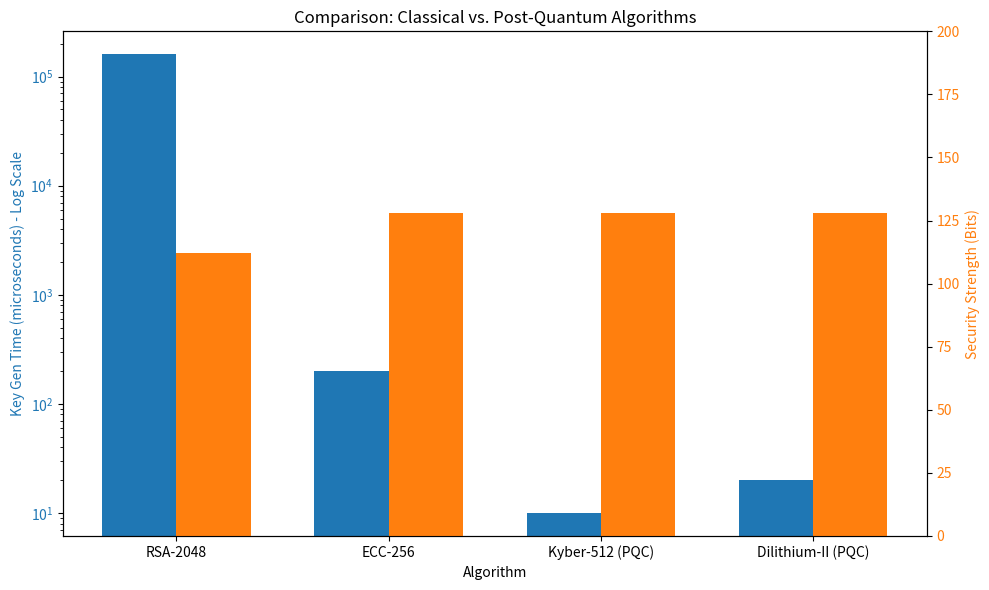

This chart was generated by the following Python code:
import matplotlib
matplotlib.use('Agg')
import matplotlib.pyplot as plt
import numpy as np

# --- DATA: Performance Metrics (Approximated from NIST Round 3) ---
algorithms = ['RSA-2048', 'ECC-256', 'Kyber-512 (PQC)', 'Dilithium-II (PQC)']

# Key Generation Time (microseconds) - Lower is better
key_gen_time = [160000, 200, 10, 20] 

# Security Level (Bits) - Higher is better
security_bits = [112, 128, 128, 128] # Note: RSA-2048 is only ~112 bits effective

# --- PLOTTING ---
x = np.arange(len(algorithms))
width = 0.35

fig, ax1 = plt.subplots(figsize=(10, 6))

# Bar 1: Speed (Key Gen Time)
color = 'tab:blue'
ax1.set_xlabel('Algorithm')
ax1.set_ylabel('Key Gen Time (microseconds) - Log Scale', color=color)
rects1 = ax1.bar(x - width/2, key_gen_time, width, label='Speed (Latency)', color=color)
ax1.tick_params(axis='y', labelcolor=color)
ax1.set_yscale('log') # Log scale because RSA is SO slow compared to PQC

# Bar 2: Security Level
ax2 = ax1.twinx()
color = 'tab:orange'
ax2.set_ylabel('Security Strength (Bits)', color=color)
rects2 = ax2.bar(x + width/2, security_bits, width, label='Security Strength', color=color)
ax2.tick_params(axis='y', labelcolor=color)
ax2.set_ylim(0, 200)

# Labels
ax1.set_xticks(x)
ax1.set_xticklabels(algorithms)
plt.title('Comparison: Classical vs. Post-Quantum Algorithms')

fig.tight_layout()
plt.savefig('pqc_comparison.png', dpi=300)

print("Comparison generated. Graph saved as 'pqc_comparison.png'.")
